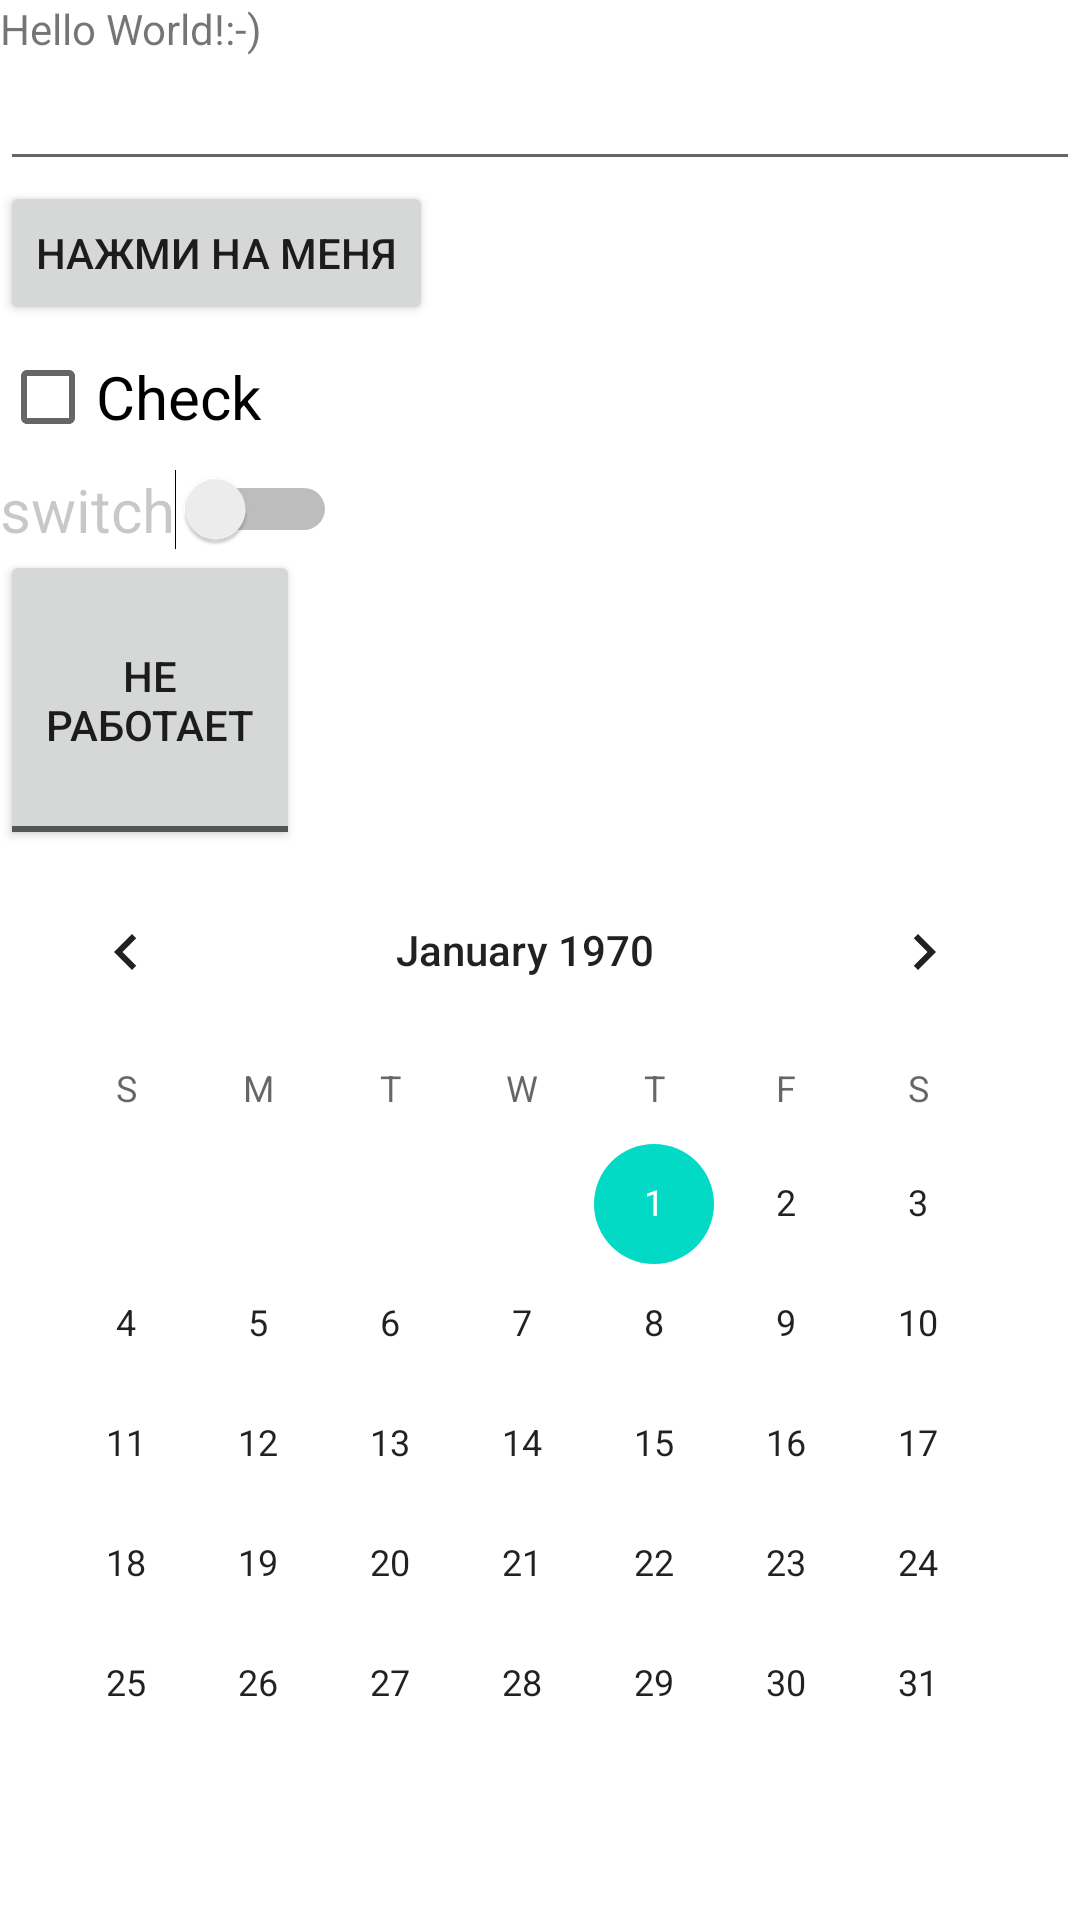

Android layout source for this screen:
<!-- AndroidManifest.xml: application theme Theme.Lesson001 -->
<!-- res/layout/activity_main.xml -->
<?xml version="1.0" encoding="utf-8"?>
<LinearLayout xmlns:android="http://schemas.android.com/apk/res/android"
    xmlns:app="http://schemas.android.com/apk/res-auto"
    xmlns:tools="http://schemas.android.com/tools"
    android:layout_width="match_parent"
    android:layout_height="wrap_content"
    android:orientation="vertical"
    tools:context=".MainActivity">

    <TextView
        android:layout_width="wrap_content"
        android:layout_height="wrap_content"
        android:text="Hello World!:-)"
        app:layout_constraintBottom_toBottomOf="parent"
        app:layout_constraintLeft_toLeftOf="parent"
        app:layout_constraintRight_toRightOf="parent"
        app:layout_constraintTop_toTopOf="parent" />

    <EditText
        android:layout_width="match_parent"
        android:layout_height="wrap_content"
        android:inputType="text"
        tools:ignore="MissingConstraints" />

    <Button
        android:id="@+id/button3"
        android:layout_width="wrap_content"
        android:layout_height="wrap_content"
        android:text="Нажми на меня"
        tools:ignore="MissingConstraints"
        tools:layout_editor_absoluteX="50dp"
        tools:layout_editor_absoluteY="200dp" />

    <CheckBox
        android:id="@+id/checkBox"
        android:layout_width="match_parent"
        android:layout_height="wrap_content"
        android:text="Check"
        android:textSize="20sp"
        tools:ignore="MissingConstraints" />

    <Switch
        android:layout_width="wrap_content"
        android:layout_height="wrap_content"
        android:text="switch"
        android:textColor="@color/cardview_shadow_start_color"
        android:textSize="20sp" />

    <ToggleButton
        android:id="@+id/toggleButton2"
        android:layout_width="100dp"
        android:layout_height="100dp"
        android:textOff="не работает"
        android:textOn="работает" />

    <CalendarView
        android:layout_width="350dp"
        android:layout_height="350dp" />

</LinearLayout>
<!-- resources referenced by this layout -->
<resources>
  <style name="Theme.Lesson001" parent="Theme.MaterialComponents.DayNight.DarkActionBar">
          
          <item name="colorPrimary">@color/purple_500</item>
          <item name="colorPrimaryVariant">@color/purple_700</item>
          <item name="colorOnPrimary">@color/white</item>
          
          <item name="colorSecondary">@color/teal_200</item>
          <item name="colorSecondaryVariant">@color/teal_700</item>
          <item name="colorOnSecondary">@color/black</item>
          
          <item name="android:statusBarColor" tools:targetApi="l">?attr/colorPrimaryVariant</item>
          
      </style>
  <!-- not gathered from this repository: default colours our renderer supplied (Android Studio template values) -->
  <color name="purple_500">#FF6200EE</color>
  <color name="purple_700">#FF3700B3</color>
  <color name="teal_200">#FF03DAC5</color>
  <color name="teal_700">#FF018786</color>
  <color name="black">#FF000000</color>
  <color name="white">#FFFFFFFF</color>
</resources>
